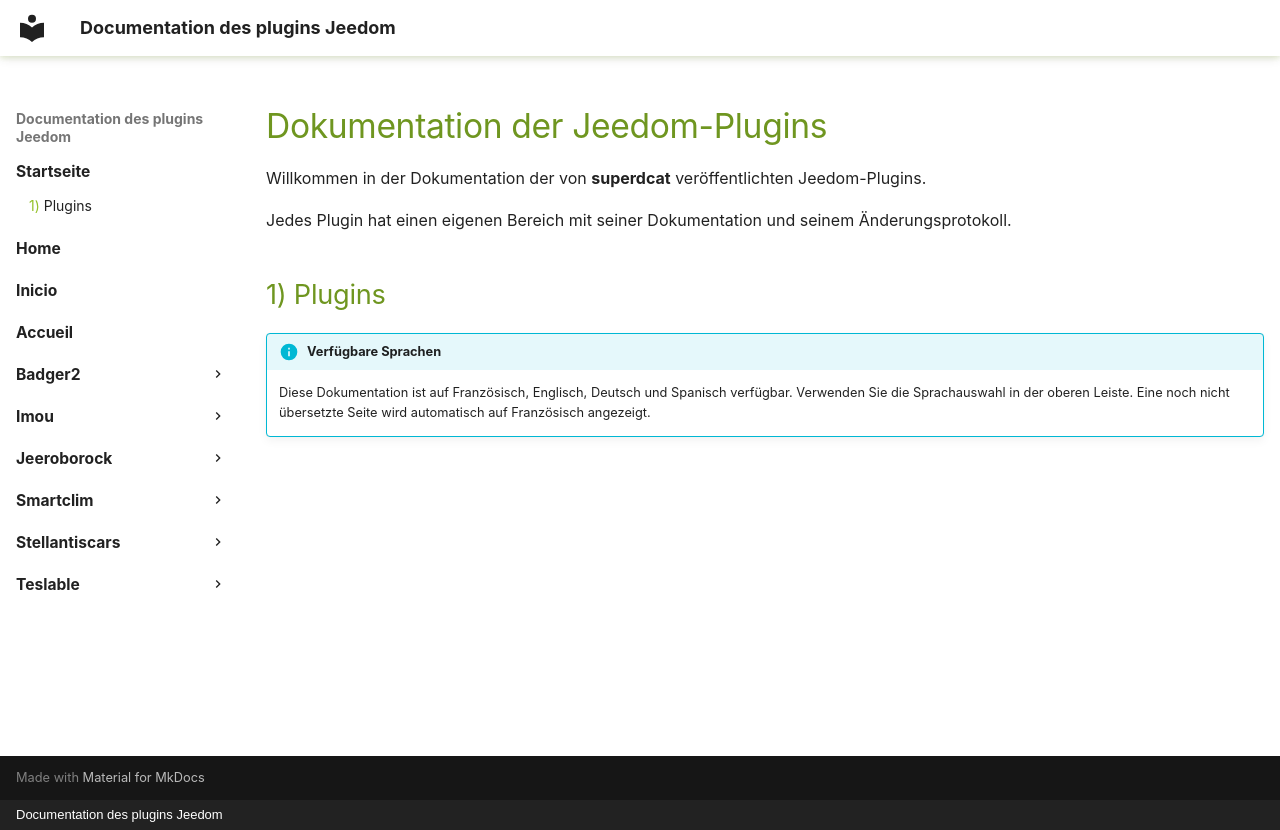

repository: superdcat/JeedomDocs · page: index.de/index.html · generator: mkdocs · copyright: Documentation des plugins Jeedom

---
title: Startseite
---

# Dokumentation der Jeedom-Plugins

Willkommen in der Dokumentation der von **superdcat** veröffentlichten
Jeedom-Plugins.

Jedes Plugin hat einen eigenen Bereich mit seiner Dokumentation und seinem
Änderungsprotokoll.

## Plugins

<!-- liste-des-plugins -->

!!! info "Verfügbare Sprachen"
    Diese Dokumentation ist auf Französisch, Englisch, Deutsch und Spanisch
    verfügbar. Verwenden Sie die Sprachauswahl in der oberen Leiste. Eine noch
    nicht übersetzte Seite wird automatisch auf Französisch angezeigt.
